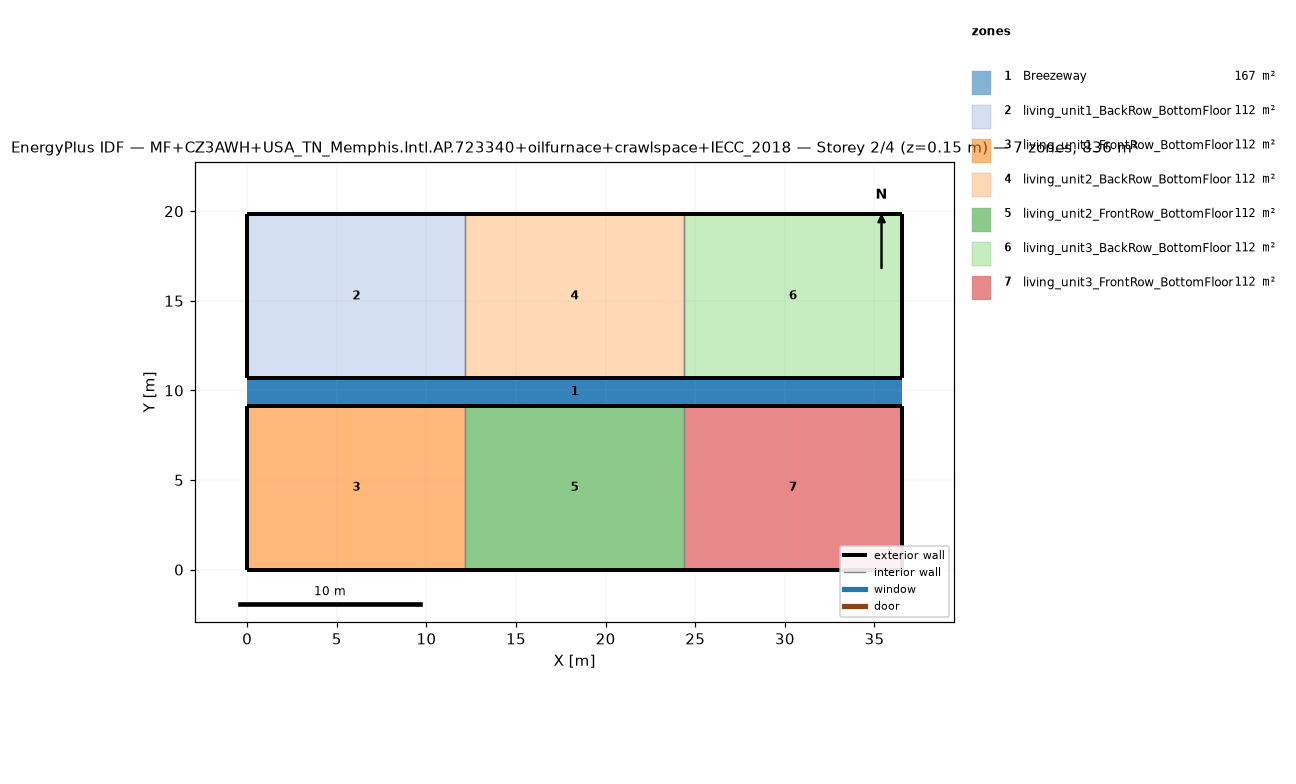
=== STOREY PLAN SPEC (per zone: floor XY polygon, exterior-wall plan segments, windows/doors) ===
zone 1: Breezeway  (167.0 m²)
  floor: (36.54, 9.16) (0.00, 9.16) (0.00, 10.68) (36.54, 10.68)
  floor: (36.54, 9.16) (0.00, 9.16) (0.00, 10.68) (36.54, 10.68)
  floor: (36.54, 9.16) (0.00, 9.16) (0.00, 10.68) (36.54, 10.68)
zone 2: living_unit1_BackRow_BottomFloor  (111.5 m²)
  floor: (12.18, 10.68) (0.00, 10.68) (0.00, 19.84) (12.18, 19.84)
  exterior wall: (0.00, 10.68) – (12.18, 10.68)  [12.2 m]
  exterior wall: (12.18, 19.84) – (0.00, 19.84)  [12.2 m]
  exterior wall: (0.00, 19.84) – (0.00, 10.68)  [9.2 m]
  interior walls: 1
zone 3: living_unit1_FrontRow_BottomFloor  (111.5 m²)
  floor: (12.18, 0.00) (0.00, 0.00) (0.00, 9.16) (12.18, 9.16)
  exterior wall: (0.00, 0.00) – (12.18, 0.00)  [12.2 m]
  exterior wall: (12.18, 9.16) – (0.00, 9.16)  [12.2 m]
  exterior wall: (0.00, 9.16) – (0.00, 0.00)  [9.2 m]
  interior walls: 1
zone 4: living_unit2_BackRow_BottomFloor  (111.5 m²)
  floor: (24.36, 10.68) (12.18, 10.68) (12.18, 19.84) (24.36, 19.84)
  exterior wall: (12.18, 10.68) – (24.36, 10.68)  [12.2 m]
  exterior wall: (24.36, 19.84) – (12.18, 19.84)  [12.2 m]
  interior walls: 2
zone 5: living_unit2_FrontRow_BottomFloor  (111.5 m²)
  floor: (24.36, 0.00) (12.18, 0.00) (12.18, 9.16) (24.36, 9.16)
  exterior wall: (12.18, 0.00) – (24.36, 0.00)  [12.2 m]
  exterior wall: (24.36, 9.16) – (12.18, 9.16)  [12.2 m]
  interior walls: 2
zone 6: living_unit3_BackRow_BottomFloor  (111.5 m²)
  floor: (36.54, 10.68) (24.36, 10.68) (24.36, 19.84) (36.54, 19.84)
  exterior wall: (24.36, 10.68) – (36.54, 10.68)  [12.2 m]
  exterior wall: (36.54, 10.68) – (36.54, 19.84)  [9.2 m]
  exterior wall: (36.54, 19.84) – (24.36, 19.84)  [12.2 m]
  interior walls: 1
zone 7: living_unit3_FrontRow_BottomFloor  (111.5 m²)
  floor: (36.54, 0.00) (24.36, 0.00) (24.36, 9.16) (36.54, 9.16)
  exterior wall: (24.36, 0.00) – (36.54, 0.00)  [12.2 m]
  exterior wall: (36.54, 0.00) – (36.54, 9.16)  [9.2 m]
  exterior wall: (36.54, 9.16) – (24.36, 9.16)  [12.2 m]
  interior walls: 1

=== DERIVED (storey summary) ===
Building: MF+CZ3AWH+USA_TN_Memphis.Intl.AP.723340+oilfurnace+crawlspace+IECC_2018
Storey: 2 of 4  (floor level z = 0.15 m)
Storey gross floor area: 836.2 m²
Zones on this storey: 7
  - Breezeway: floor 167.0 m²
  - living_unit1_BackRow_BottomFloor: floor 111.5 m²; exterior wall 33.5 m (86.9 m²); WWR 0.0%
  - living_unit1_FrontRow_BottomFloor: floor 111.5 m²; exterior wall 33.5 m (86.9 m²); WWR 0.0%
  - living_unit2_BackRow_BottomFloor: floor 111.5 m²; exterior wall 24.4 m (63.1 m²); WWR 0.0%
  - living_unit2_FrontRow_BottomFloor: floor 111.5 m²; exterior wall 24.4 m (63.1 m²); WWR 0.0%
  - living_unit3_BackRow_BottomFloor: floor 111.5 m²; exterior wall 33.5 m (86.9 m²); WWR 0.0%
  - living_unit3_FrontRow_BottomFloor: floor 111.5 m²; exterior wall 33.5 m (86.9 m²); WWR 0.0%
Zone adjacency (shared interzone walls):
  - living_unit1_BackRow_BottomFloor ↔ living_unit2_BackRow_BottomFloor
  - living_unit1_FrontRow_BottomFloor ↔ living_unit2_FrontRow_BottomFloor
  - living_unit2_BackRow_BottomFloor ↔ living_unit3_BackRow_BottomFloor
  - living_unit2_FrontRow_BottomFloor ↔ living_unit3_FrontRow_BottomFloor